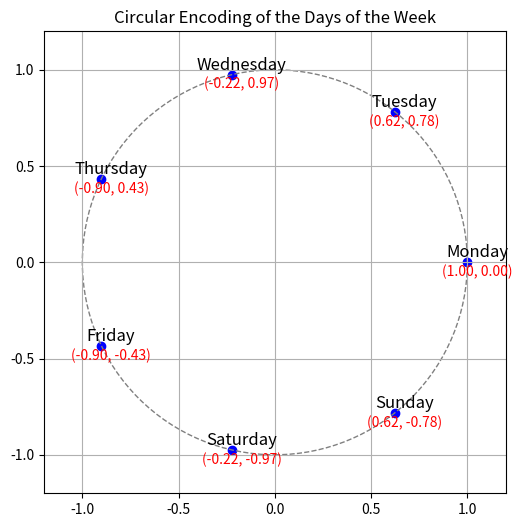

Generate this figure with matplotlib:
import numpy as np
import matplotlib.pyplot as plt

# Días de la semana (lunes = 0, martes = 1, ..., domingo = 6)
dias = np.array([0, 1, 2, 3, 4, 5, 6])
nombres_dias = ['Monday', 'Tuesday', 'Wednesday', 'Thursday', 'Friday', 'Saturday', 'Sunday']

# Codificación trigonométrica
angulo = (2 * np.pi / 7) * dias
x = np.cos(angulo)  # Componente coseno
y = np.sin(angulo)  # Componente seno

# Crear gráfico cartesiano
plt.figure(figsize=(6, 6))
plt.scatter(x, y, color='blue')  # Graficar los puntos

# Etiquetas para los días de la semana y sus coordenadas
for i, dia in enumerate(dias):
    # Etiquetar el nombre del día
    plt.text(x[i] + 0.05, y[i] + 0.05, nombres_dias[i], ha='center', va='center', fontsize=12)
    # Etiquetar las coordenadas (x, y) de cada punto
    plt.text(x[i] + 0.05, y[i] - 0.05, f'({x[i]:.2f}, {y[i]:.2f})', ha='center', va='center', fontsize=10, color='red')

# Añadir el círculo unitario
circle = plt.Circle((0, 0), 1, color='gray', fill=False, linestyle='--')
plt.gca().add_artist(circle)

# Establecer límites y aspecto igual para mantener la proporción circular
plt.xlim(-1.2, 1.2)
plt.ylim(-1.2, 1.2)
plt.gca().set_aspect('equal', adjustable='box')

# Título y mostrar el gráfico
plt.title("Circular Encoding of the Days of the Week")
plt.grid(True)
plt.show()
